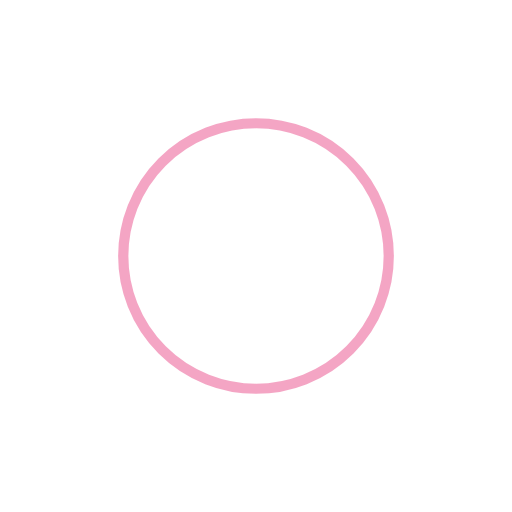
t = 0.00 s
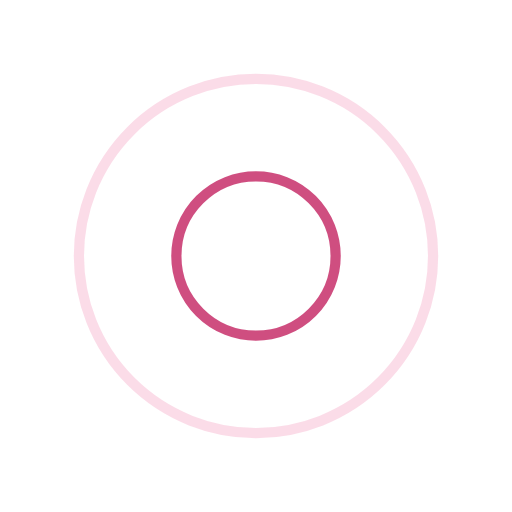
t = 0.38 s
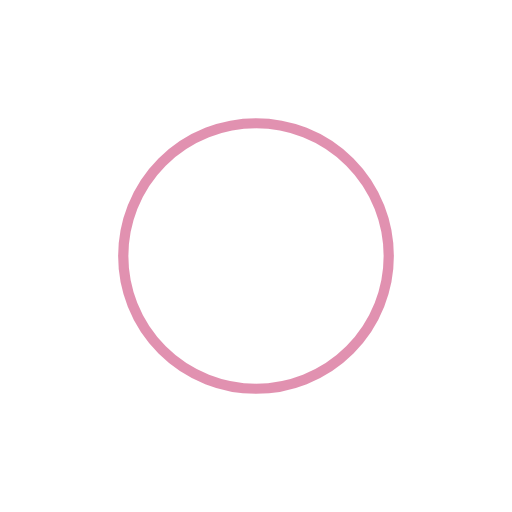
t = 0.75 s
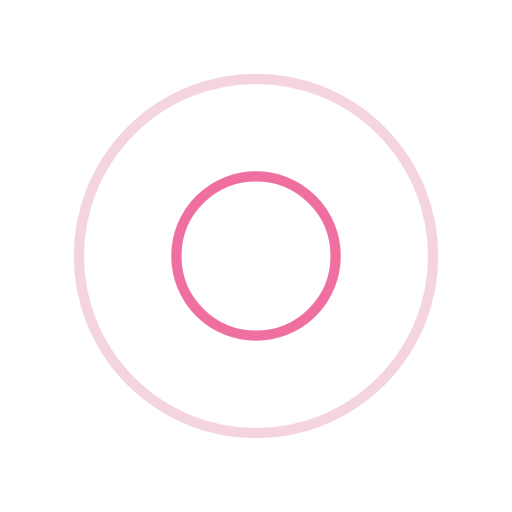
t = 1.13 s

The animated SVG that drew these frames (rendered in a browser with its animation timeline set to each time). Animation: 4 SMIL elements (animate=4); one cycle of 1.50 s, repeats indefinitely.

<svg width="163px"  height="163px"  xmlns="http://www.w3.org/2000/svg" viewBox="0 0 100 100" preserveAspectRatio="xMidYMid" class="lds-ripple" style="background: none;"><circle cx="50" cy="50" r="34.3668" fill="none" ng-attr-stroke="{{config.c1}}" ng-attr-stroke-width="{{config.width}}" stroke="#ea4c89" stroke-width="2"><animate attributeName="r" calcMode="spline" values="0;40" keyTimes="0;1" dur="1.5" keySplines="0 0.2 0.8 1" begin="-0.75s" repeatCount="indefinite"></animate><animate attributeName="opacity" calcMode="spline" values="1;0" keyTimes="0;1" dur="1.5" keySplines="0.2 0 0.8 1" begin="-0.75s" repeatCount="indefinite"></animate></circle><circle cx="50" cy="50" r="15.2243" fill="none" ng-attr-stroke="{{config.c2}}" ng-attr-stroke-width="{{config.width}}" stroke="#c32361" stroke-width="2"><animate attributeName="r" calcMode="spline" values="0;40" keyTimes="0;1" dur="1.5" keySplines="0 0.2 0.8 1" begin="0s" repeatCount="indefinite"></animate><animate attributeName="opacity" calcMode="spline" values="1;0" keyTimes="0;1" dur="1.5" keySplines="0.2 0 0.8 1" begin="0s" repeatCount="indefinite"></animate></circle></svg>